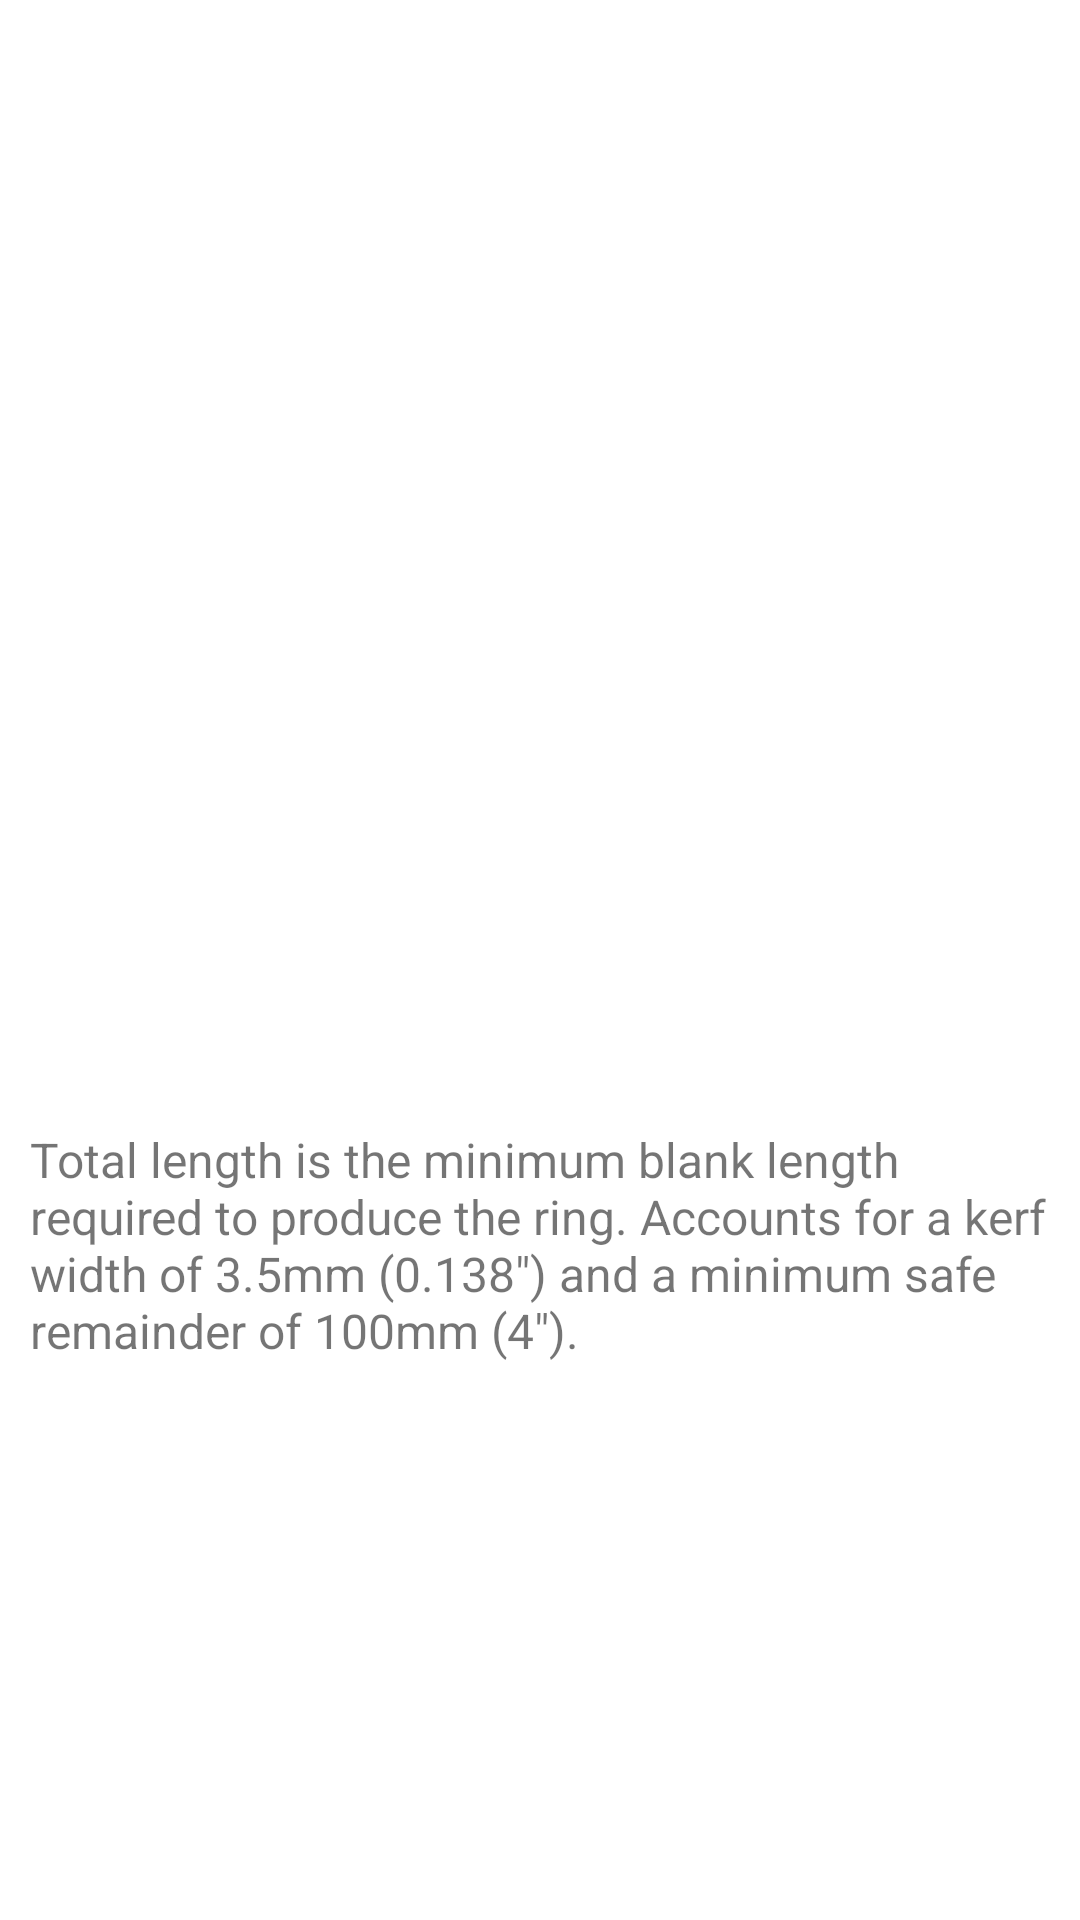

This screen was rendered from an Android layout file. Write that file and the resources it references.
<!-- AndroidManifest.xml: application theme Theme.SimpleSegmentСalculator -->
<!-- res/layout/total_legth.xml -->
<?xml version="1.0" encoding="utf-8"?>
<LinearLayout xmlns:android="http://schemas.android.com/apk/res/android"
    android:layout_width="match_parent"
    android:layout_height="match_parent"
    android:orientation="vertical"
    android:gravity="center">

    <androidx.appcompat.widget.AppCompatImageView
        android:id="@+id/image_total_legth"
        android:layout_width="match_parent"
        android:layout_height="180dp"
        android:layout_margin="@dimen/margin5"
        android:scaleType="centerInside"
        android:background="@null"
        android:src="@drawable/total_legth" />

    <TextView
        android:id="@+id/description_total_legth"
        android:layout_width="match_parent"
        android:layout_height="wrap_content"
        android:padding="@dimen/margin5"
        android:layout_margin="@dimen/margin5"
        android:layout_gravity="center"
        android:textSize="16sp"
        android:text="@string/description_total_legth" />
</LinearLayout>
<!-- resources referenced by this layout -->
<resources>
  <dimen name="margin5">5dp</dimen>
  <string name="description_total_legth">Total length is the minimum blank length
      required to produce the ring. Accounts for a kerf width of 3.5mm (0.138\u0022)
      and a minimum safe remainder of 100mm (4\u0022).</string>
  <style name="Theme.SimpleSegmentСalculator" parent="Base.Theme.SimpleSegmentСalculator" />
  <style name="Base.Theme.SimpleSegmentСalculator" parent="Theme.MaterialComponents.DayNight.DarkActionBar">
          
          <item name="colorPrimary">#A5A5A5</item>
          <item name="colorPrimaryDark">#676666</item>
  
          
      </style>
</resources>
